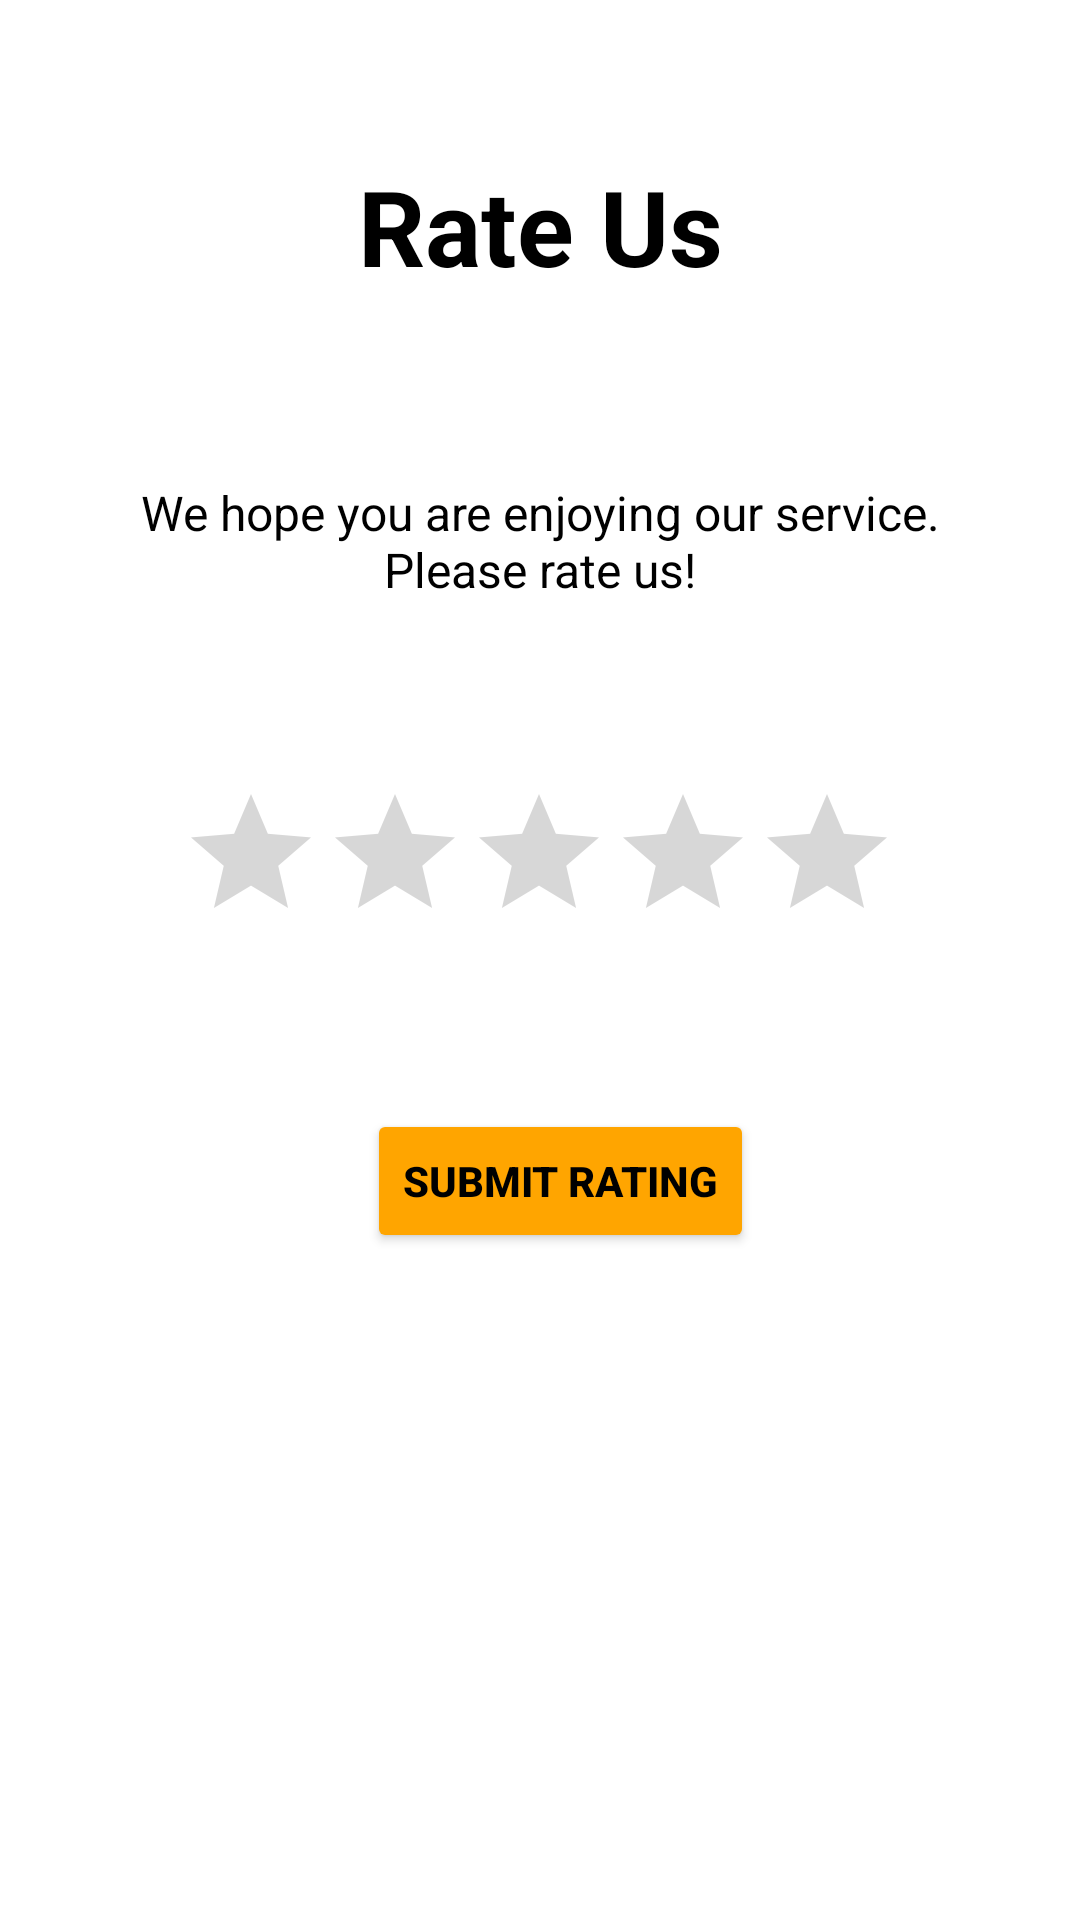

This screen was rendered from an Android layout file. Write that file and the resources it references.
<!-- AndroidManifest.xml: application theme Theme.CeylonFlavours -->
<!-- res/layout/activity_rate_us.xml -->
<?xml version="1.0" encoding="utf-8"?>
<androidx.constraintlayout.widget.ConstraintLayout xmlns:android="http://schemas.android.com/apk/res/android"
    xmlns:app="http://schemas.android.com/apk/res-auto"
    xmlns:tools="http://schemas.android.com/tools"
    android:id="@+id/main"
    android:layout_width="match_parent"
    android:layout_height="match_parent"
    android:background="@color/white"
    tools:context=".RateUs">


    <ImageButton
        android:id="@+id/buttonBack"
        android:layout_width="60dp"
        android:layout_height="60dp"
        android:layout_margin="16dp"
        android:background="@android:color/transparent"
        android:src="@drawable/ic_back_arrow"
        android:contentDescription="Back"
        app:layout_constraintTop_toTopOf="parent"
        app:layout_constraintStart_toStartOf="parent" />



    <TextView
        android:id="@+id/textViewTitle"
        android:layout_width="match_parent"
        android:layout_height="wrap_content"
        android:layout_marginTop="52dp"
        android:gravity="center"
        android:text="@string/rate_us"
        android:textColor="@color/black"
        android:textSize="35sp"
        android:textStyle="bold"
        app:layout_constraintEnd_toEndOf="parent"
        app:layout_constraintHorizontal_bias="0.0"
        app:layout_constraintStart_toStartOf="parent"
        app:layout_constraintTop_toTopOf="parent" />

    <TextView
        android:id="@+id/textViewDescription"
        android:layout_width="0dp"
        android:layout_height="wrap_content"
        android:layout_marginTop="160dp"
        android:gravity="center"
        android:text="@string/we_hope_you_are_enjoying_our_service_nplease_rate_us"
        android:textColor="@color/black"
        android:textSize="16sp"
        app:layout_constraintEnd_toEndOf="parent"
        app:layout_constraintHorizontal_bias="0.0"
        app:layout_constraintStart_toStartOf="parent"
        app:layout_constraintTop_toTopOf="parent" />

    <RatingBar
        android:id="@+id/ratingBar"
        android:layout_width="wrap_content"
        android:layout_height="wrap_content"
        android:layout_marginTop="60dp"
        android:numStars="5"
        android:stepSize="1"
        app:layout_constraintEnd_toEndOf="parent"
        app:layout_constraintHorizontal_bias="0.497"
        app:layout_constraintStart_toStartOf="parent"
        app:layout_constraintTop_toBottomOf="@id/textViewDescription" />

    <Button
        android:id="@+id/buttonSubmitRating"
        android:layout_width="wrap_content"
        android:layout_height="wrap_content"
        android:layout_marginTop="52dp"
        android:backgroundTint="@color/orange"
        android:text="@string/submit_rating"
        android:textColor="@color/black"
        android:textStyle="bold"
        app:layout_constraintEnd_toEndOf="parent"
        app:layout_constraintHorizontal_bias="0.53"
        app:layout_constraintStart_toStartOf="parent"
        app:layout_constraintTop_toBottomOf="@id/ratingBar" />

</androidx.constraintlayout.widget.ConstraintLayout>
<!-- resources referenced by this layout -->
<resources>
  <color name="black">#FF000000</color>
  <color name="orange">#FFA500</color>
  <color name="white">#FFFFFFFF</color>
  <string name="rate_us">Rate Us</string>
  <string name="submit_rating">Submit Rating</string>
  <string name="we_hope_you_are_enjoying_our_service_nplease_rate_us">We hope you are enjoying our service.\nPlease rate us!</string>
  <style name="Theme.CeylonFlavours" parent="Theme.AppCompat.Light.NoActionBar">
          <item name="colorPrimary">@color/black</item>
          <item name="colorAccent">@color/holo_orange_light</item>
          <item name="android:windowBackground">@color/white</item>
      </style>
  <color name="holo_orange_light">#FFFFBB33</color>
</resources>
